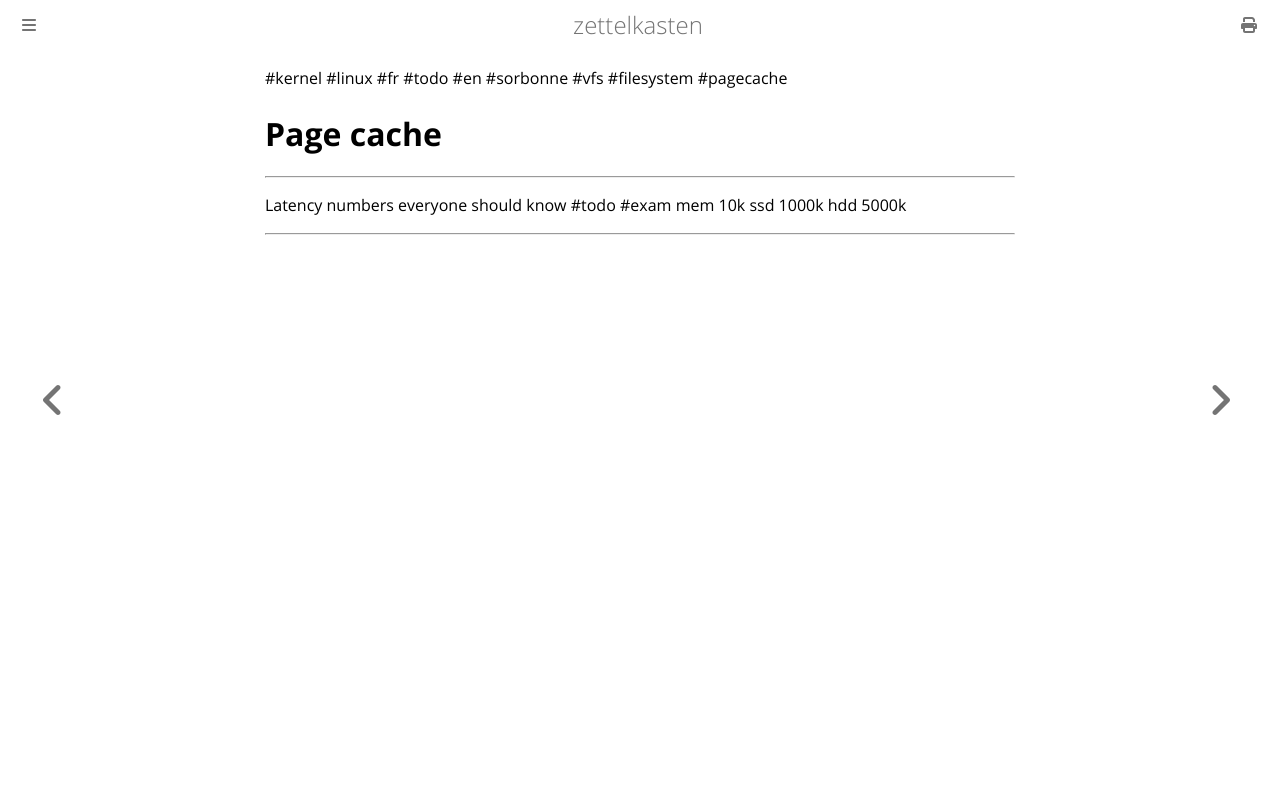

repository: aliasgwynplaine/z · page: 1d8h4d-page-cache.html · generator: mdbook

#kernel #linux #fr #todo #en #sorbonne #vfs #filesystem #pagecache
# Page cache
---

Latency numbers everyone should know #todo #exam
mem 10k
ssd 1000k
hdd 5000k

---
